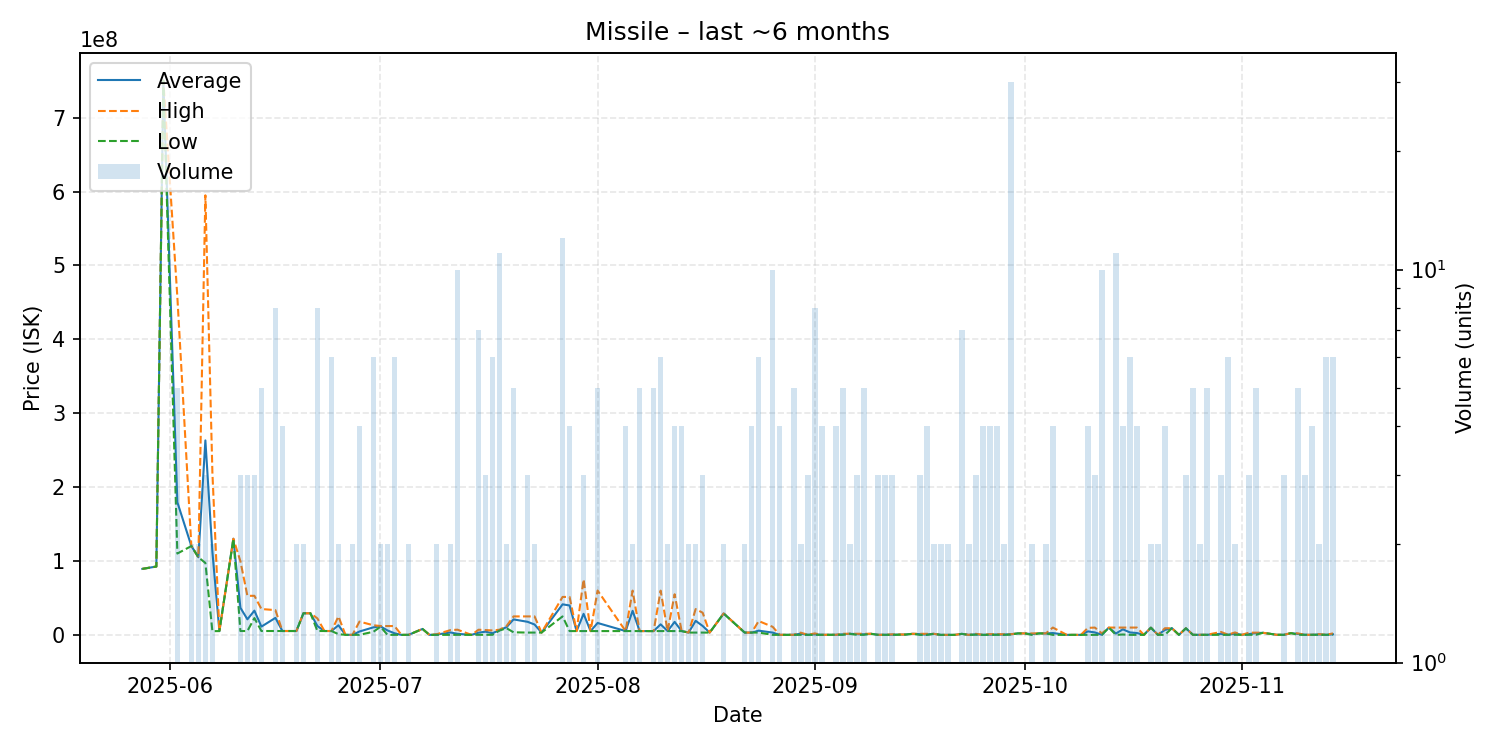

The data file committed next to this chart (first rows):
date, average, highest, lowest, order_count, volume
2025-05-28, 89320000, 89320000, 89320000, 1, 1
2025-05-30, 92490000, 92490000, 92490000, 1, 1
2025-05-31, 750000000, 750000000, 750000000, 1, 1
2025-06-02, 179520000, 457000000, 110100000, 5, 5
2025-06-04, 120250000, 120300000, 120200000, 2, 2
2025-06-05, 105050000, 105100000, 105000000, 2, 2
2025-06-06, 263200000, 594900000, 97350000, 3, 3
2025-06-07, 112530500, 220000000, 5061000, 2, 2
2025-06-08, 5113000, 5113000, 5113000, 1, 1
2025-06-10, 130100000, 130100000, 130100000, 1, 1
2025-06-11, 36702667, 99700000, 5204000, 3, 3
2025-06-12, 21073667, 52800000, 5210500, 3, 3
2025-06-13, 32773333, 52880000, 22720000, 3, 3
2025-06-14, 11178800, 34990000, 5223500, 5, 5
2025-06-16, 22997125, 33500000, 5225000, 8, 8
2025-06-17, 5226250, 5227000, 5226000, 4, 4
2025-06-18, 5226000, 5226000, 5226000, 1, 1
2025-06-19, 5226500, 5227000, 5226000, 2, 2
2025-06-20, 29215000, 29220000, 29210000, 2, 2
2025-06-21, 29220000, 29220000, 29220000, 1, 1
2025-06-22, 11919375, 22220000, 5227000, 7, 8
2025-06-23, 5226000, 5226000, 5226000, 1, 1
2025-06-24, 5216167, 5226000, 5196500, 4, 6
2025-06-25, 12995000, 24990000, 1000000, 2, 2
2025-06-26, 50010, 50010, 50010, 1, 1
2025-06-27, 50000, 50000, 50000, 2, 2
2025-06-28, 4530000, 17970000, 50000, 4, 4
2025-06-30, 10238333, 12985000, 4250000, 6, 6
2025-07-01, 11495000, 11990000, 11000000, 2, 2
2025-07-02, 6005005, 11960000, 50010, 2, 2
2025-07-03, 2165068, 11940000, 132.1, 6, 6
2025-07-04, 1135, 1135, 1135, 1, 1
2025-07-05, 1266, 1266, 1266, 1, 2
2025-07-07, 8010000, 8010000, 8010000, 1, 1
2025-07-08, 1283, 1283, 1283, 1, 1
2025-07-09, 400244, 799200, 1287, 2, 2
2025-07-11, 3250648, 6500000, 1297, 2, 2
2025-07-12, 1399942, 6994500, 1304, 8, 10
2025-07-14, 1545, 1545, 1545, 1, 1
2025-07-15, 2988458, 6971000, 1550, 5, 7
2025-07-16, 4320195, 6478500, 3586, 3, 3
2025-07-17, 2249667, 5997500, 126000, 5, 6
2025-07-18, 6412364, 6988000, 5899500, 8, 11
2025-07-19, 10480000, 11960000, 9000000, 2, 2
2025-07-20, 20938000, 24980000, 3500000, 5, 5
2025-07-22, 17694667, 24990000, 3104000, 3, 3
2025-07-23, 14047500, 24990000, 3105000, 2, 2
2025-07-24, 3109000, 3109000, 3109000, 1, 1
2025-07-27, 41322500, 51350000, 25000000, 10, 12
2025-07-28, 39796500, 51350000, 5136000, 3, 4
2025-07-29, 5138000, 5138000, 5138000, 1, 1
2025-07-30, 28462667, 75110000, 5139000, 3, 3
2025-07-31, 5143000, 5143000, 5143000, 1, 1
2025-08-01, 16112200, 59990000, 5143000, 4, 5
2025-08-05, 5145750, 5146500, 5145000, 3, 4
2025-08-06, 32543500, 59940000, 5147000, 2, 2
2025-08-07, 5143800, 5146500, 5142000, 4, 5
2025-08-09, 5138400, 5142000, 5133000, 2, 5
2025-08-10, 14262500, 59910000, 5133000, 2, 6
2025-08-11, 5133000, 5133000, 5133000, 2, 2
... 85 more rows
